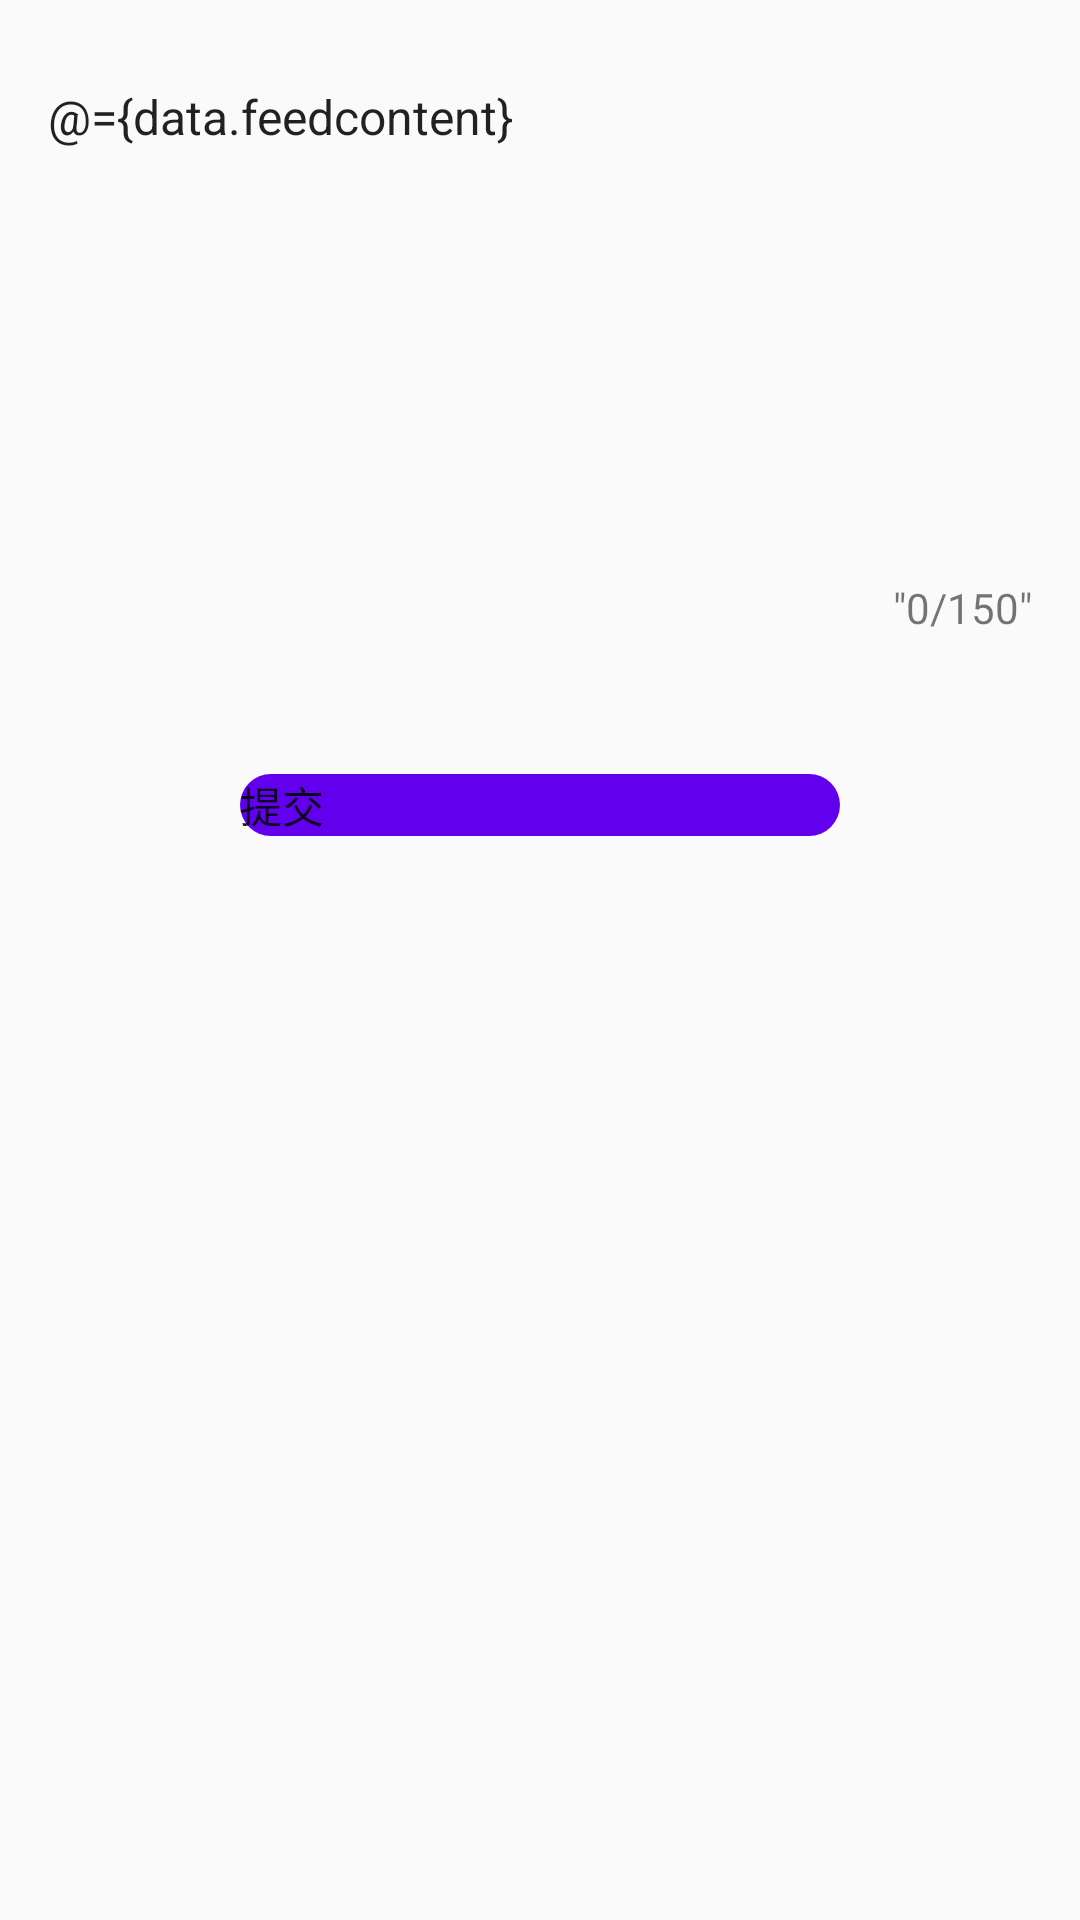

Produce the Android XML layout that renders to this screen, including the resource entries it uses.
<!-- AndroidManifest.xml: application theme Theme.MyApplication -->
<!-- res/layout/activity_feedback.xml -->
<?xml version="1.0" encoding="utf-8"?>
<layout xmlns:android="http://schemas.android.com/apk/res/android"
    xmlns:app="http://schemas.android.com/apk/res-auto"
    xmlns:tools="http://schemas.android.com/tools">
    <data>
        <variable
            name="data"
            type="com.example.myapplication.ui.mine.feedback.FeedbackViewModel" />
    </data>
    <androidx.constraintlayout.widget.ConstraintLayout
        android:layout_width="match_parent"
        android:layout_height="match_parent"
        tools:context=".ui.mine.feedback.FeedbackActivity"
        android:paddingTop="20dp">
        <androidx.appcompat.widget.AppCompatEditText
            android:id="@+id/edit_feedback"
            android:layout_width="match_parent"
            android:layout_height="200dp"
            android:layout_marginStart="8dp"
            android:layout_marginTop="16dp"
            android:layout_marginEnd="8dp"
            android:cursorVisible="true"
            android:gravity="start"
            android:background="@drawable/ed_bj"
            android:hint="@string/that_idea"
            android:maxLength="150"
            android:padding="8dp"
            android:text="@={data.feedcontent}"
            android:textSize="16sp"
            app:layout_constraintEnd_toEndOf="parent"
            app:layout_constraintStart_toStartOf="parent"
            tools:ignore="MissingConstraints" />

        <androidx.appcompat.widget.AppCompatTextView
            android:id="@+id/text_edit_number"
            android:layout_width="wrap_content"
            android:layout_height="wrap_content"
            android:layout_marginEnd="8dp"
            android:layout_marginBottom="8dp"
            android:text='@{data.textEditNumber,default="0/150"}'
            app:layout_constraintBottom_toBottomOf="@+id/edit_feedback"
            app:layout_constraintEnd_toEndOf="@+id/edit_feedback"
            tools:text="0/150" />

        <com.google.android.material.button.MaterialButton
            android:id="@+id/btn_submit"
            android:layout_width="200dp"
            android:layout_height="wrap_content"
            android:layout_marginTop="32dp"
            android:onClick="@{()->data.submit()}"
            android:text="@string/submit"
            app:cornerRadius="20dp"
            app:layout_constraintEnd_toEndOf="parent"
            app:layout_constraintStart_toStartOf="parent"
            app:layout_constraintTop_toBottomOf="@+id/edit_feedback" />
    </androidx.constraintlayout.widget.ConstraintLayout>
</layout>
<!-- resources referenced by this layout -->
<resources>
  <string name="submit">提交</string>
  <string name="that_idea">说说你的看法</string>
  <style name="Theme.MyApplication" parent="Theme.MaterialComponents.DayNight.DarkActionBar.Bridge">
          
          <item name="colorPrimary">@color/purple_500</item>
          <item name="colorPrimaryVariant">@color/purple_700</item>
          <item name="colorOnPrimary">@color/white</item>
          
          <item name="colorSecondary">@color/teal_200</item>
          <item name="colorSecondaryVariant">@color/teal_700</item>
          <item name="colorOnSecondary">@color/black</item>
          
          <item name="android:statusBarColor">?attr/colorPrimaryVariant</item>
          
      </style>
  <color name="purple_500">#FF6200EE</color>
  <color name="purple_700">#FF3700B3</color>
  <color name="white">#FFFFFFFF</color>
  <color name="teal_200">#FF03DAC5</color>
  <color name="teal_700">#FF018786</color>
  <color name="black">#FF000000</color>
</resources>
